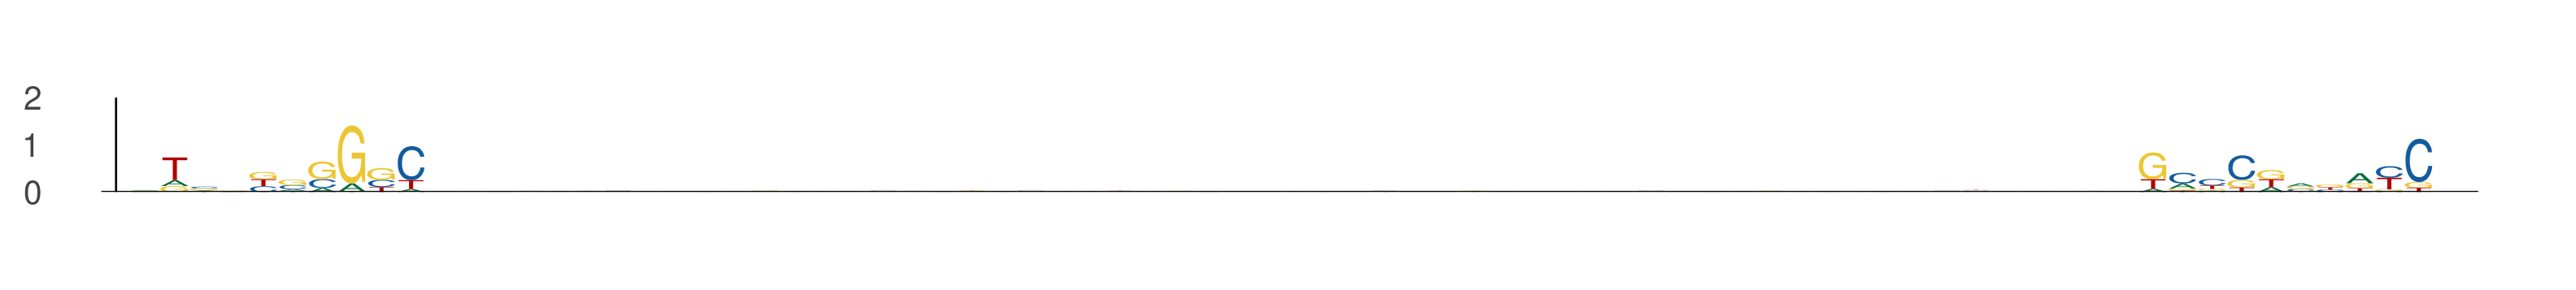

The table this chart was drawn from, first rows:
seq_index, start_position, end_position, is_reversed_complement
7885, 21, 31, 0
7885, 89, 99, 0
13158, 23, 33, 0
13158, 91, 101, 0
3970, 12, 22, 0
3970, 80, 90, 0
11995, 18, 28, 0
11995, 86, 96, 0
5950, 21, 31, 0
5950, 89, 99, 0
4618, 72, 82, 0
4618, 140, 150, 0
5992, 22, 32, 0
5992, 90, 100, 0
1416, 19, 29, 0
1416, 87, 97, 0
6308, 43, 53, 0
6308, 111, 121, 0
7108, 19, 29, 0
7108, 87, 97, 0
9898, 9, 19, 0
9898, 77, 87, 0
6959, 41, 51, 0
6959, 109, 119, 0
12564, 31, 41, 0
12564, 99, 109, 0
684, 57, 67, 0
684, 125, 135, 0
4857, 69, 79, 0
4857, 137, 147, 0
724, 27, 37, 0
724, 95, 105, 0
8367, 56, 66, 0
8367, 124, 134, 0
6089, 28, 38, 0
6089, 96, 106, 0
8652, 25, 35, 0
8652, 93, 103, 0
12637, 60, 70, 0
12637, 128, 138, 0
8335, 42, 52, 0
8335, 110, 120, 0
5261, 66, 76, 0
5261, 134, 144, 0
5918, 68, 78, 0
5918, 136, 146, 0
5918, 17, 27, 0
5918, 85, 95, 0
13231, 62, 72, 0
13231, 130, 140, 0
7386, 65, 75, 0
7386, 133, 143, 0
2135, 51, 61, 0
2135, 119, 129, 0
9230, 27, 37, 0
9230, 95, 105, 0
1613, 15, 25, 0
1613, 83, 93, 0
13162, 24, 34, 0
13162, 92, 102, 0
... 220 more rows
